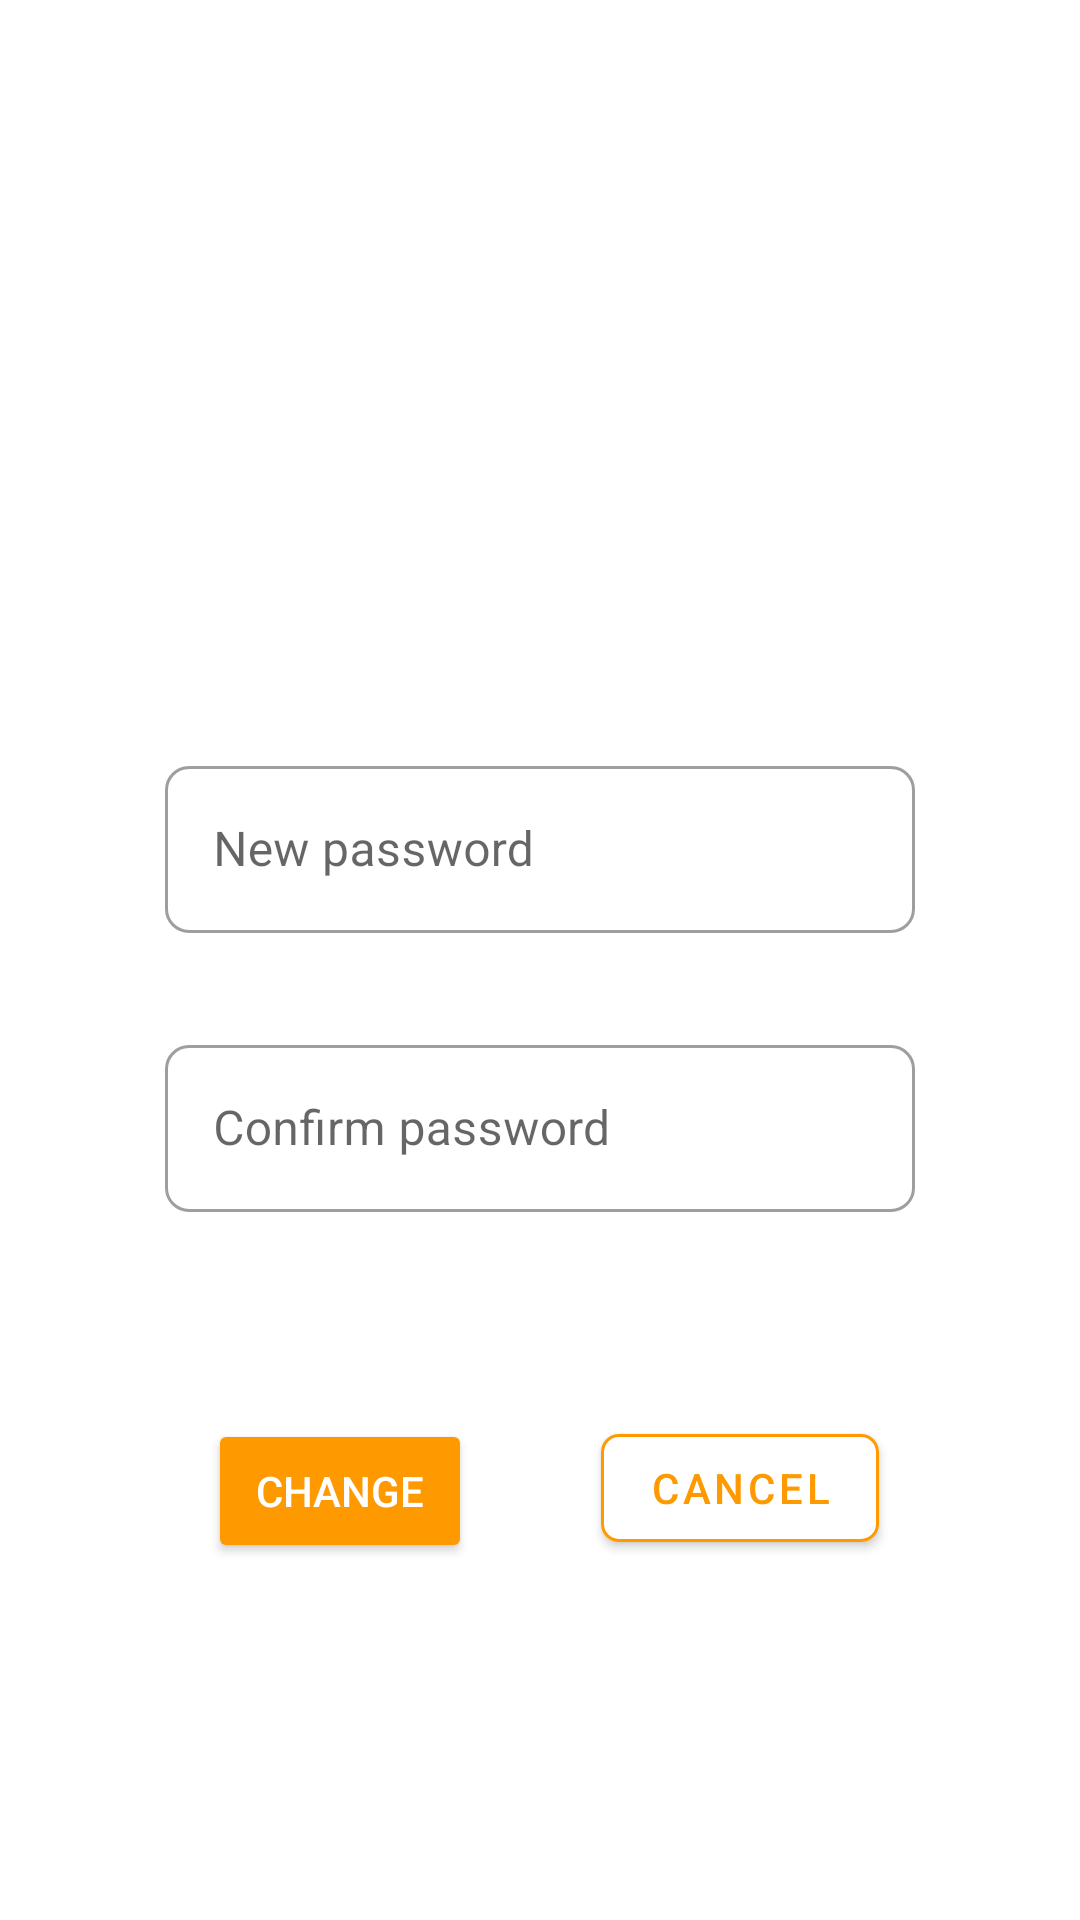

Write the Android layout XML for this screen, with the resource values it uses.
<!-- AndroidManifest.xml: application theme Theme.FleetForge -->
<!-- res/layout/fragment_password_change_profile.xml -->
<?xml version="1.0" encoding="utf-8"?>
<androidx.constraintlayout.widget.ConstraintLayout xmlns:app="http://schemas.android.com/apk/res-auto"
    xmlns:tools="http://schemas.android.com/tools"
    xmlns:android="http://schemas.android.com/apk/res/android"
    android:layout_width="match_parent"
    android:layout_height="match_parent"
    tools:context=".fragments.common.PasswordChangeProfile">

    <Button
        android:id="@+id/changeBtn"
        android:layout_width="wrap_content"
        android:layout_height="wrap_content"
        android:layout_marginTop="69dp"
        android:text="Change"
        android:textColor="@color/white"
        app:backgroundTint="#ff9900"
        app:cornerRadius="6dp"
        app:layout_constraintEnd_toEndOf="parent"

        app:layout_constraintHorizontal_bias="0.255"
        app:layout_constraintStart_toStartOf="parent"
        app:layout_constraintTop_toBottomOf="@+id/confirmPassTI" />

    <com.google.android.material.button.MaterialButton
        android:id="@+id/cancelBtn"
        android:layout_width="wrap_content"
        android:layout_height="wrap_content"
        android:layout_marginTop="68dp"
        android:text="Cancel"
        android:textColor="#ff9900"
        app:backgroundTint="@color/white"
        app:cornerRadius="6dp"
        app:layout_constraintEnd_toEndOf="parent"
        app:layout_constraintHorizontal_bias="0.749"
        app:layout_constraintStart_toStartOf="parent"
        app:layout_constraintTop_toBottomOf="@+id/confirmPassTI"
        app:strokeColor="#ff9900"
        app:strokeWidth="1dp" />

    <com.google.android.material.textfield.TextInputLayout
        android:id="@+id/newPassTI"
        style="@style/Widget.MaterialComponents.TextInputLayout.OutlinedBox"
        android:layout_width="250dp"
        android:layout_height="wrap_content"
        android:layout_marginStart="1dp"
        android:layout_marginTop="250dp"

        android:layout_marginEnd="1dp"
        app:boxCornerRadiusBottomEnd="8dp"
        app:boxCornerRadiusBottomStart="8dp"
        app:boxCornerRadiusTopEnd="8dp"
        app:boxCornerRadiusTopStart="8dp"


        app:layout_constraintEnd_toEndOf="parent"
        app:layout_constraintStart_toStartOf="parent"
        app:layout_constraintTop_toTopOf="parent">

        <com.google.android.material.textfield.TextInputEditText
            android:id="@+id/newPassword"
            android:layout_width="match_parent"
            android:layout_height="wrap_content"
            android:hint="New password" />
    </com.google.android.material.textfield.TextInputLayout>

    <com.google.android.material.textfield.TextInputLayout
        android:id="@+id/confirmPassTI"
        style="@style/Widget.MaterialComponents.TextInputLayout.OutlinedBox"
        android:layout_width="250dp"
        android:layout_height="wrap_content"
        android:layout_marginStart="1dp"

        android:layout_marginTop="32dp"
        android:layout_marginEnd="1dp"
        app:boxCornerRadiusBottomEnd="8dp"
        app:boxCornerRadiusBottomStart="8dp"
        app:boxCornerRadiusTopEnd="8dp"


        app:boxCornerRadiusTopStart="8dp"
        app:layout_constraintEnd_toEndOf="parent"
        app:layout_constraintStart_toStartOf="parent"
        app:layout_constraintTop_toBottomOf="@+id/newPassTI">

        <com.google.android.material.textfield.TextInputEditText
            android:id="@+id/confirmNewPassword"
            android:layout_width="match_parent"
            android:layout_height="wrap_content"
            android:hint="Confirm password" />
    </com.google.android.material.textfield.TextInputLayout>



</androidx.constraintlayout.widget.ConstraintLayout>
<!-- resources referenced by this layout -->
<resources>
  <color name="white">#FFFFFF</color>
  <style name="Theme.FleetForge" parent="Theme.MaterialComponents.DayNight.NoActionBar">
          <item name="colorPrimary">@color/primary_orange</item>
          <item name="colorPrimaryVariant">@color/primary_orange_dark</item>
          <item name="colorOnPrimary">@color/white</item>
  
          <item name="colorSecondary">@color/secondary_teal</item>
          <item name="colorSecondaryVariant">@color/secondary_teal</item>
          <item name="colorOnSecondary">@color/white</item>
  
          <item name="colorError">@color/error</item>
          <item name="colorOnError">@color/white</item>
  
          <item name="colorSurface">@color/white</item>
          <item name="colorOnSurface">@color/black</item>
  
          <item name="android:colorBackground">@color/background_white</item>
  
          <item name="android:statusBarColor">?attr/colorPrimaryVariant</item>
  
          <item name="android:textColorPrimary">@color/text_primary</item>
          <item name="android:textColorSecondary">@color/text_secondary</item>
  
          <item name="colorControlHighlight">@color/background_gray</item>
      </style>
  <color name="primary_orange">#FF9900</color>
  <color name="primary_orange_dark">#DB8709</color>
  <color name="secondary_teal">#3E5855</color>
  <color name="error">#F44336</color>
  <color name="black">#000000</color>
  <color name="background_white">#FFFFFF</color>
  <color name="text_primary">#333333</color>
  <color name="text_secondary">#666666</color>
  <color name="background_gray">#F5F5F5</color>
</resources>
